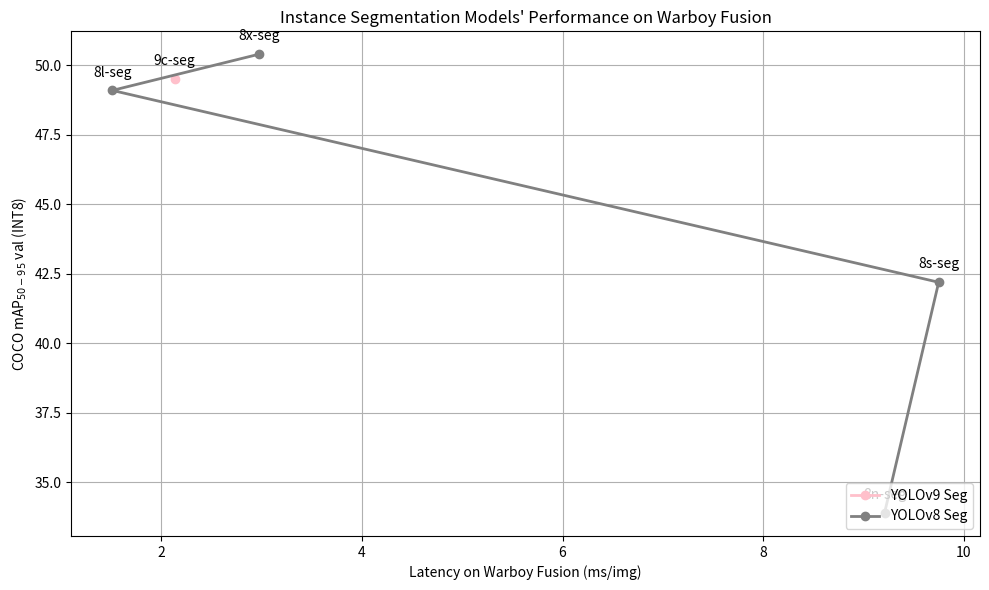

The script that saved this image: (Note: this script raises an exception after producing the figure.)
import matplotlib.pyplot as plt
import numpy as np

# yolo 모델 버전별 데이터
yolov9_seg = ["9c-seg"]
yolov9_seg_mAP = [49.5]
yolov9_seg_latency = [2.13]

yolov8_seg = ["8n-seg", "8s-seg", "8l-seg", "8x-seg"]
yolov8_seg_mAP = [33.9, 42.2, 49.1, 50.4]
yolov8_seg_latency = [9.21, 9.75, 1.51, 2.97]

# 그래프 스타일
plt.figure(figsize=(10, 6))

plt.plot(
    yolov9_seg_latency,
    yolov9_seg_mAP,
    marker="o",
    color="pink",
    linewidth=2,
    label="YOLOv9 Seg",
)
for i, label in enumerate(yolov9_seg):
    plt.annotate(
        label,
        (yolov9_seg_latency[i], yolov9_seg_mAP[i]),
        textcoords="offset points",
        xytext=(0, 10),
        ha="center",
    )

plt.plot(
    yolov8_seg_latency,
    yolov8_seg_mAP,
    marker="o",
    color="gray",
    linewidth=2,
    label="YOLOv8 Seg",
)
for i, label in enumerate(yolov8_seg):
    plt.annotate(
        label,
        (yolov8_seg_latency[i], yolov8_seg_mAP[i]),
        textcoords="offset points",
        xytext=(0, 10),
        ha="center",
    )

# 축 및 제목 설정
plt.xlabel("Latency on Warboy Fusion (ms/img)")
plt.ylabel("COCO mAP$_{50-95}$ val (INT8)")
plt.title("Instance Segmentation Models' Performance on Warboy Fusion")

plt.grid(True)
plt.legend(loc="lower right")
plt.tight_layout()
plt.savefig("data/images/graph_fusion_seg.png", dpi=300)
plt.show()
